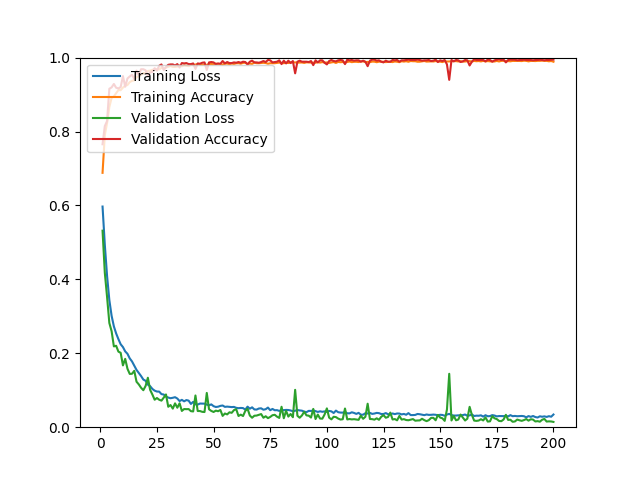

Data behind this chart, as committed beside it:
epoch, loss, acc, val_loss, val_acc
1, 0.5970, 0.6882, 0.5317, 0.7655
2, 0.4935, 0.7906, 0.4178, 0.8146
3, 0.4090, 0.8233, 0.3521, 0.8285
4, 0.3439, 0.8662, 0.2819, 0.9157
5, 0.3013, 0.8909, 0.2597, 0.9194
6, 0.2728, 0.8952, 0.2186, 0.9286
7, 0.2537, 0.9037, 0.2203, 0.9184
8, 0.2383, 0.9121, 0.2045, 0.9166
9, 0.2244, 0.9118, 0.2013, 0.9203
10, 0.2168, 0.9189, 0.1672, 0.9500
11, 0.2051, 0.9239, 0.1849, 0.9212
12, 0.1986, 0.9258, 0.1581, 0.9435
13, 0.1862, 0.9336, 0.1442, 0.9490
14, 0.1780, 0.9371, 0.1445, 0.9537
15, 0.1668, 0.9388, 0.1526, 0.9425
16, 0.1550, 0.9468, 0.1230, 0.9648
17, 0.1465, 0.9499, 0.1158, 0.9527
18, 0.1384, 0.9536, 0.1067, 0.9685
19, 0.1289, 0.9582, 0.1001, 0.9685
20, 0.1256, 0.9585, 0.1116, 0.9657
21, 0.1151, 0.9640, 0.1338, 0.9509
22, 0.1110, 0.9646, 0.1011, 0.9601
23, 0.1035, 0.9671, 0.0883, 0.9611
24, 0.0989, 0.9682, 0.0743, 0.9713
25, 0.0965, 0.9687, 0.0790, 0.9648
26, 0.0963, 0.9678, 0.0743, 0.9778
27, 0.0895, 0.9725, 0.0719, 0.9815
28, 0.0884, 0.9702, 0.0800, 0.9666
29, 0.0829, 0.9732, 0.0886, 0.9741
30, 0.0802, 0.9749, 0.0553, 0.9805
31, 0.0784, 0.9772, 0.0600, 0.9815
32, 0.0796, 0.9747, 0.0502, 0.9815
33, 0.0812, 0.9748, 0.0645, 0.9787
34, 0.0776, 0.9758, 0.0527, 0.9824
35, 0.0707, 0.9789, 0.0647, 0.9731
36, 0.0740, 0.9764, 0.0440, 0.9852
37, 0.0700, 0.9789, 0.0491, 0.9842
38, 0.0734, 0.9781, 0.0488, 0.9852
39, 0.0719, 0.9770, 0.0490, 0.9824
40, 0.0629, 0.9803, 0.0434, 0.9824
41, 0.0686, 0.9798, 0.0426, 0.9842
42, 0.0619, 0.9811, 0.0858, 0.9694
43, 0.0612, 0.9826, 0.0438, 0.9842
44, 0.0640, 0.9808, 0.0437, 0.9833
45, 0.0640, 0.9807, 0.0416, 0.9861
46, 0.0637, 0.9805, 0.0411, 0.9870
47, 0.0612, 0.9804, 0.0927, 0.9666
48, 0.0593, 0.9822, 0.0484, 0.9870
49, 0.0617, 0.9826, 0.0440, 0.9880
50, 0.0569, 0.9819, 0.0412, 0.9870
51, 0.0547, 0.9836, 0.0448, 0.9824
52, 0.0555, 0.9827, 0.0432, 0.9842
53, 0.0577, 0.9825, 0.0466, 0.9833
54, 0.0587, 0.9811, 0.0306, 0.9907
55, 0.0550, 0.9836, 0.0371, 0.9842
56, 0.0557, 0.9838, 0.0346, 0.9880
57, 0.0552, 0.9822, 0.0403, 0.9852
58, 0.0544, 0.9840, 0.0389, 0.9852
59, 0.0549, 0.9829, 0.0462, 0.9870
60, 0.0524, 0.9846, 0.0487, 0.9861
... 140 more rows
